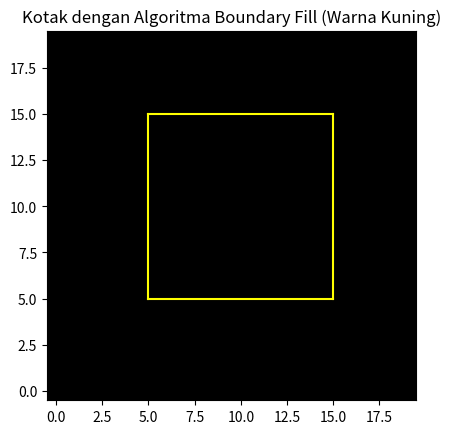

The script that saved this image:
import matplotlib.pyplot as plt
import numpy as np

def boundary_fill(x, y, fill_color, boundary_color):
    stack = [(x, y)]
    while stack:
        x, y = stack.pop()
        if img[y, x] != boundary_color and img[y, x] != fill_color:
            img[y, x] = fill_color
            stack.append((x + 1, y))
            stack.append((x - 1, y))
            stack.append((x, y + 1))
            stack.append((x, y - 1))

# Ukuran gambar
width = 20
height = 20

# Inisialisasi gambar dengan warna putih (255) pada setiap piksel
img = 255 * np.ones((height, width), dtype=np.uint8)

# Koordinat kotak
x1, y1 = 5, 5
x2, y2 = 15, 15

# Menggambar kotak (garis tepi)
plt.plot([x1, x2], [y1, y1], color='yellow')
plt.plot([x2, x2], [y1, y2], color='yellow')
plt.plot([x1, x2], [y2, y2], color='yellow')
plt.plot([x1, x1], [y1, y2], color='yellow')

# Mengisi area kotak dengan algoritma boundary-fill
boundary_fill(x1 + 1, y1 + 1, fill_color=200, boundary_color=255)  # Mengubah fill_color menjadi 200

# Menampilkan gambar
plt.imshow(img, cmap='gray', origin='lower')
plt.title('Kotak dengan Algoritma Boundary Fill (Warna Kuning)')
plt.show()
